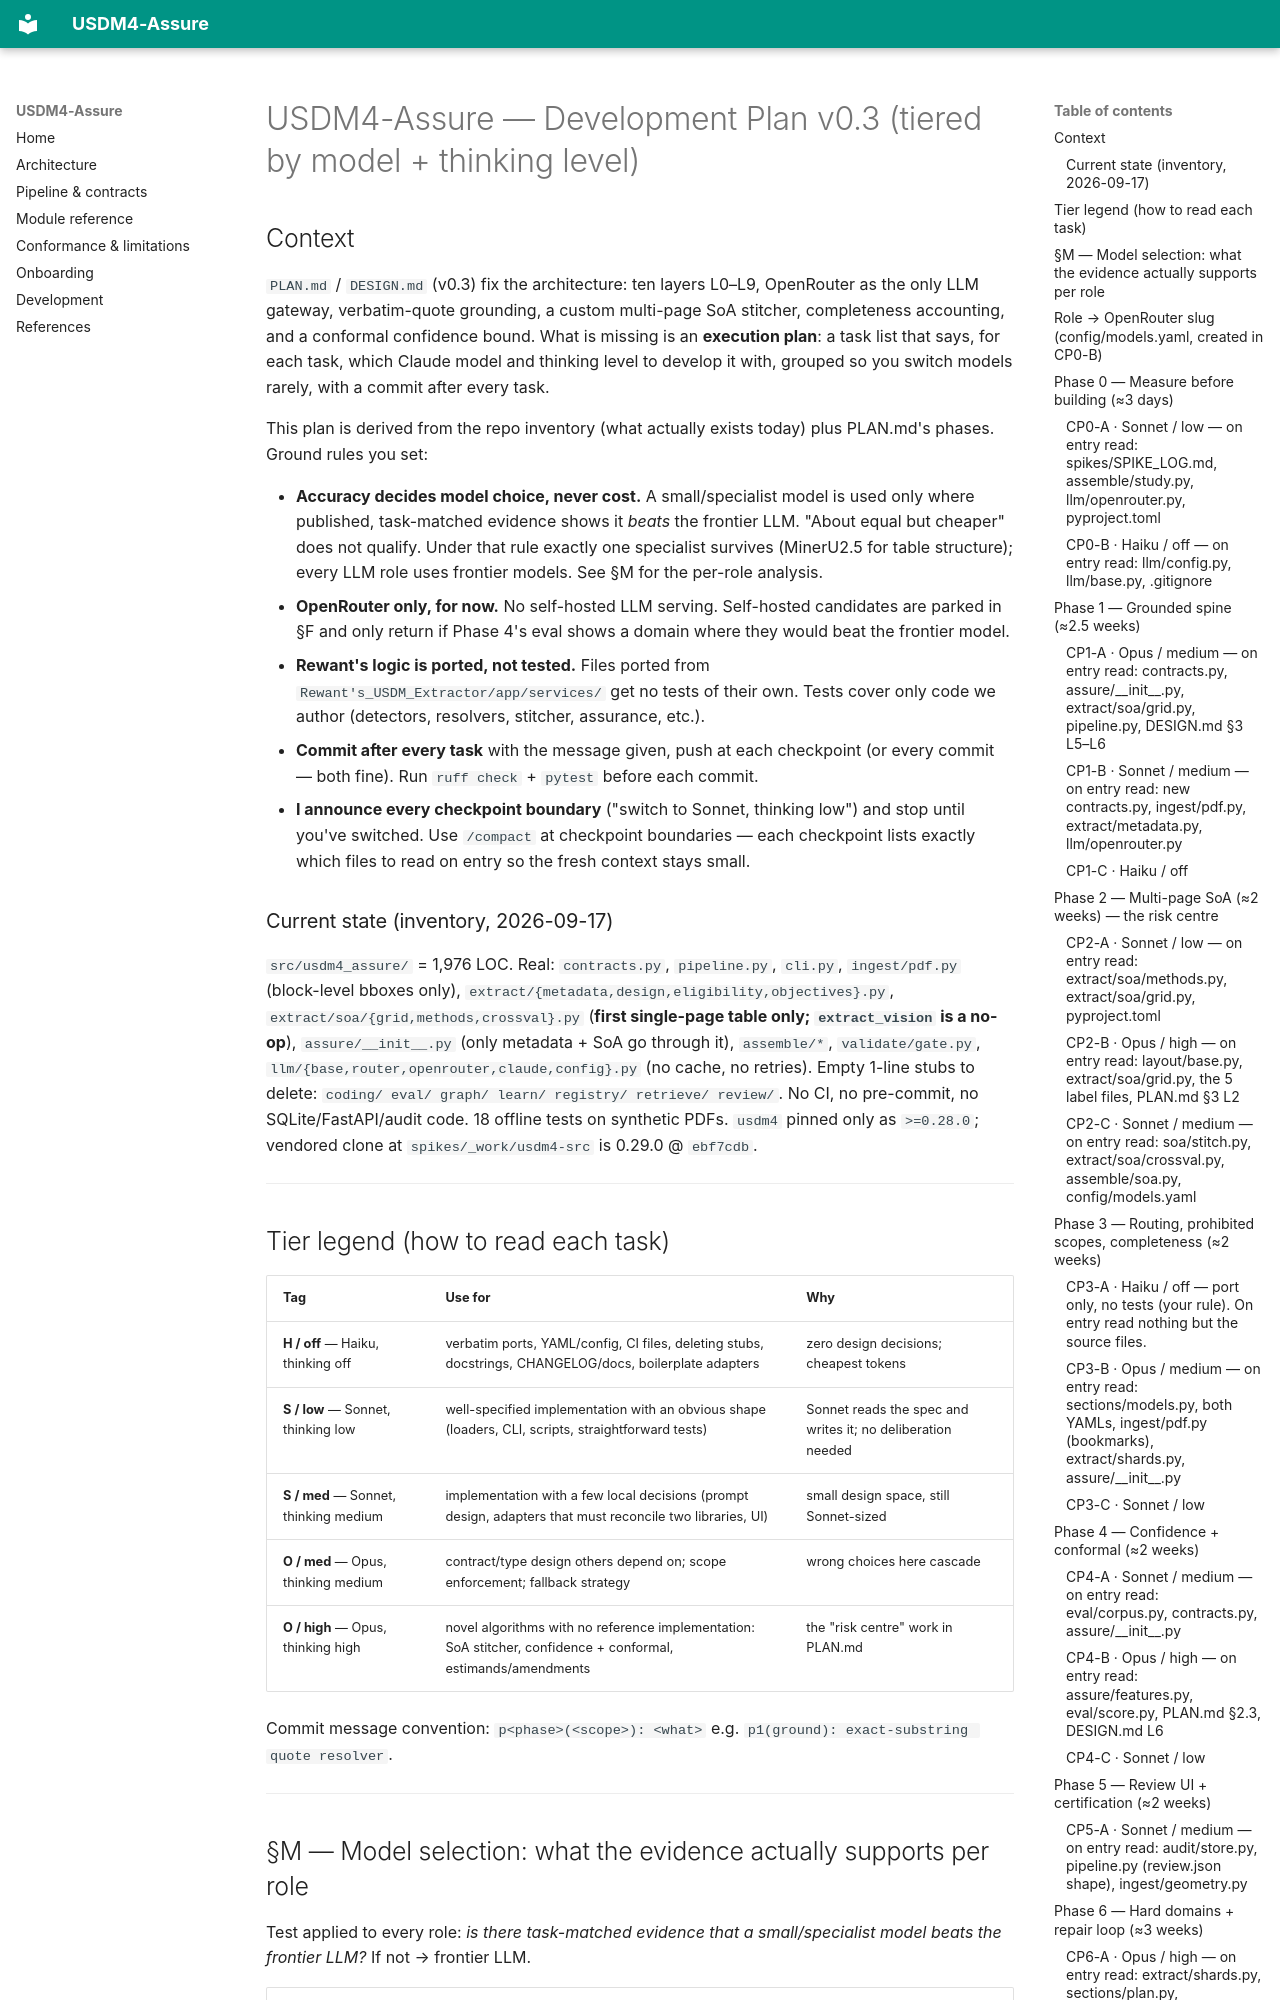

repository: Lucifer0190/usdm_4_convertor_backend · page: ai/archive/DEVPLAN-v0.3-tiered-tasks/index.html · generator: mkdocs

# USDM4-Assure — Development Plan v0.3 (tiered by model + thinking level)

## Context

`PLAN.md` / `DESIGN.md` (v0.3) fix the architecture: ten layers L0–L9, OpenRouter as the
only LLM gateway, verbatim-quote grounding, a custom multi-page SoA stitcher, completeness
accounting, and a conformal confidence bound. What is missing is an **execution plan**: a
task list that says, for each task, which Claude model and thinking level to develop it
with, grouped so you switch models rarely, with a commit after every task.

This plan is derived from the repo inventory (what actually exists today) plus PLAN.md's
phases. Ground rules you set:

- **Accuracy decides model choice, never cost.** A small/specialist model is used only
  where published, task-matched evidence shows it *beats* the frontier LLM. "About equal
  but cheaper" does not qualify. Under that rule exactly one specialist survives
  (MinerU2.5 for table structure); every LLM role uses frontier models. See §M for the
  per-role analysis.
- **OpenRouter only, for now.** No self-hosted LLM serving. Self-hosted candidates are
  parked in §F and only return if Phase 4's eval shows a domain where they would beat the
  frontier model.
- **Rewant's logic is ported, not tested.** Files ported from
  `Rewant's_USDM_Extractor/app/services/` get no tests of their own. Tests cover only code
  we author (detectors, resolvers, stitcher, assurance, etc.).
- **Commit after every task** with the message given, push at each checkpoint (or every
  commit — both fine). Run `ruff check` + `pytest` before each commit.
- **I announce every checkpoint boundary** ("switch to Sonnet, thinking low") and stop
  until you've switched. Use `/compact` at checkpoint boundaries — each checkpoint lists
  exactly which files to read on entry so the fresh context stays small.

### Current state (inventory, 2026-09-17)

`src/usdm4_assure/` = 1,976 LOC. Real: `contracts.py`, `pipeline.py`, `cli.py`,
`ingest/pdf.py` (block-level bboxes only), `extract/{metadata,design,eligibility,objectives}.py`,
`extract/soa/{grid,methods,crossval}.py` (**first single-page table only; `extract_vision`
is a no-op**), `assure/__init__.py` (only metadata + SoA go through it), `assemble/*`,
`validate/gate.py`, `llm/{base,router,openrouter,claude,config}.py` (no cache, no retries).
Empty 1-line stubs to delete: `coding/ eval/ graph/ learn/ registry/ retrieve/ review/`.
No CI, no pre-commit, no SQLite/FastAPI/audit code. 18 offline tests on synthetic PDFs.
`usdm4` pinned only as `>=0.28.0`; vendored clone at `spikes/_work/usdm4-src` is 0.29.0 @ `ebf7cdb`.

---
